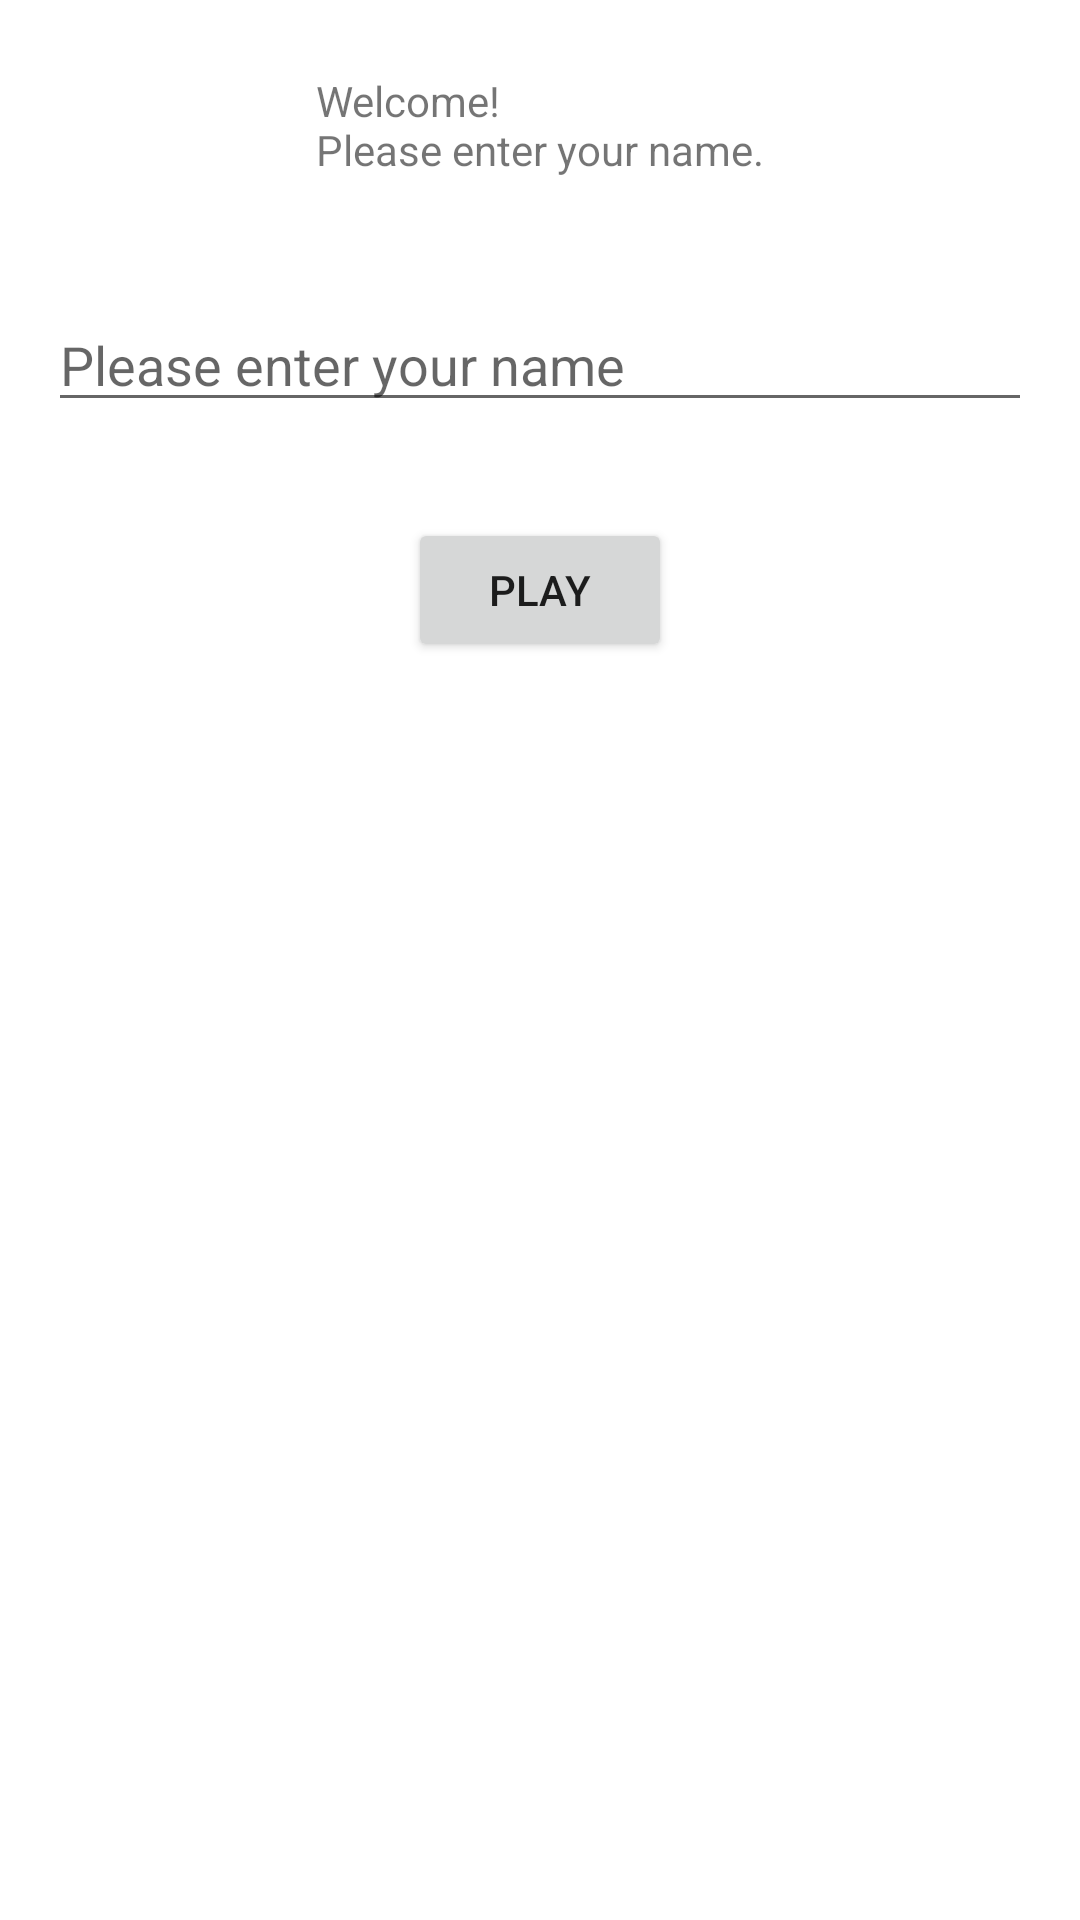

The Android layout XML behind this screen, and the referenced resources:
<!-- AndroidManifest.xml: application theme Theme.TopQuizOnline -->
<!-- res/layout/activity_main.xml -->
<?xml version="1.0" encoding="utf-8"?>
<LinearLayout
    xmlns:android="http://schemas.android.com/apk/res/android"
    xmlns:tools="http://schemas.android.com/tools"
    android:layout_width="match_parent"
    android:layout_height="match_parent"
    tools:context=".controller.MainActivity"
    android:orientation="vertical">

    <TextView
        android:id="@+id/main_textview_greeting"
        android:layout_width="wrap_content"
        android:layout_height="wrap_content"
        android:layout_gravity="center"
        android:layout_margin="16dp"
        android:padding="8dp"
        android:text="@string/welcome"/>

    <EditText
        android:id="@+id/main_edittext_name"
        android:layout_width="match_parent"
        android:layout_height="wrap_content"
        android:layout_gravity="center"
        android:layout_margin="16dp"
        android:hint="@string/enter_name"/>

    <Button
        android:id="@+id/main_button_play"
        android:layout_width="wrap_content"
        android:layout_height="wrap_content"
        android:layout_gravity="center_horizontal"
        android:layout_margin="16dp"
        android:text="@string/play"/>

</LinearLayout>
<!-- resources referenced by this layout -->
<resources>
  <string name="enter_name">Please enter your name</string>
  <string name="play">Play</string>
  <string name="welcome">"Welcome!\nPlease enter your name."</string>
  <style name="Theme.TopQuizOnline" parent="Theme.MaterialComponents.DayNight.DarkActionBar">
          
          <item name="colorPrimary">@color/purple_500</item>
          <item name="colorPrimaryVariant">@color/purple_700</item>
          <item name="colorOnPrimary">@color/white</item>
          
          <item name="colorSecondary">@color/teal_200</item>
          <item name="colorSecondaryVariant">@color/teal_700</item>
          <item name="colorOnSecondary">@color/black</item>
          
          <item name="android:statusBarColor" tools:targetApi="l">?attr/colorPrimaryVariant</item>
          
      </style>
  <!-- not gathered from this repository: default colours our renderer supplied (Android Studio template values) -->
  <color name="purple_500">#FF6200EE</color>
  <color name="purple_700">#FF3700B3</color>
  <color name="teal_200">#FF03DAC5</color>
  <color name="teal_700">#FF018786</color>
  <color name="black">#FF000000</color>
  <color name="white">#FFFFFFFF</color>
</resources>
